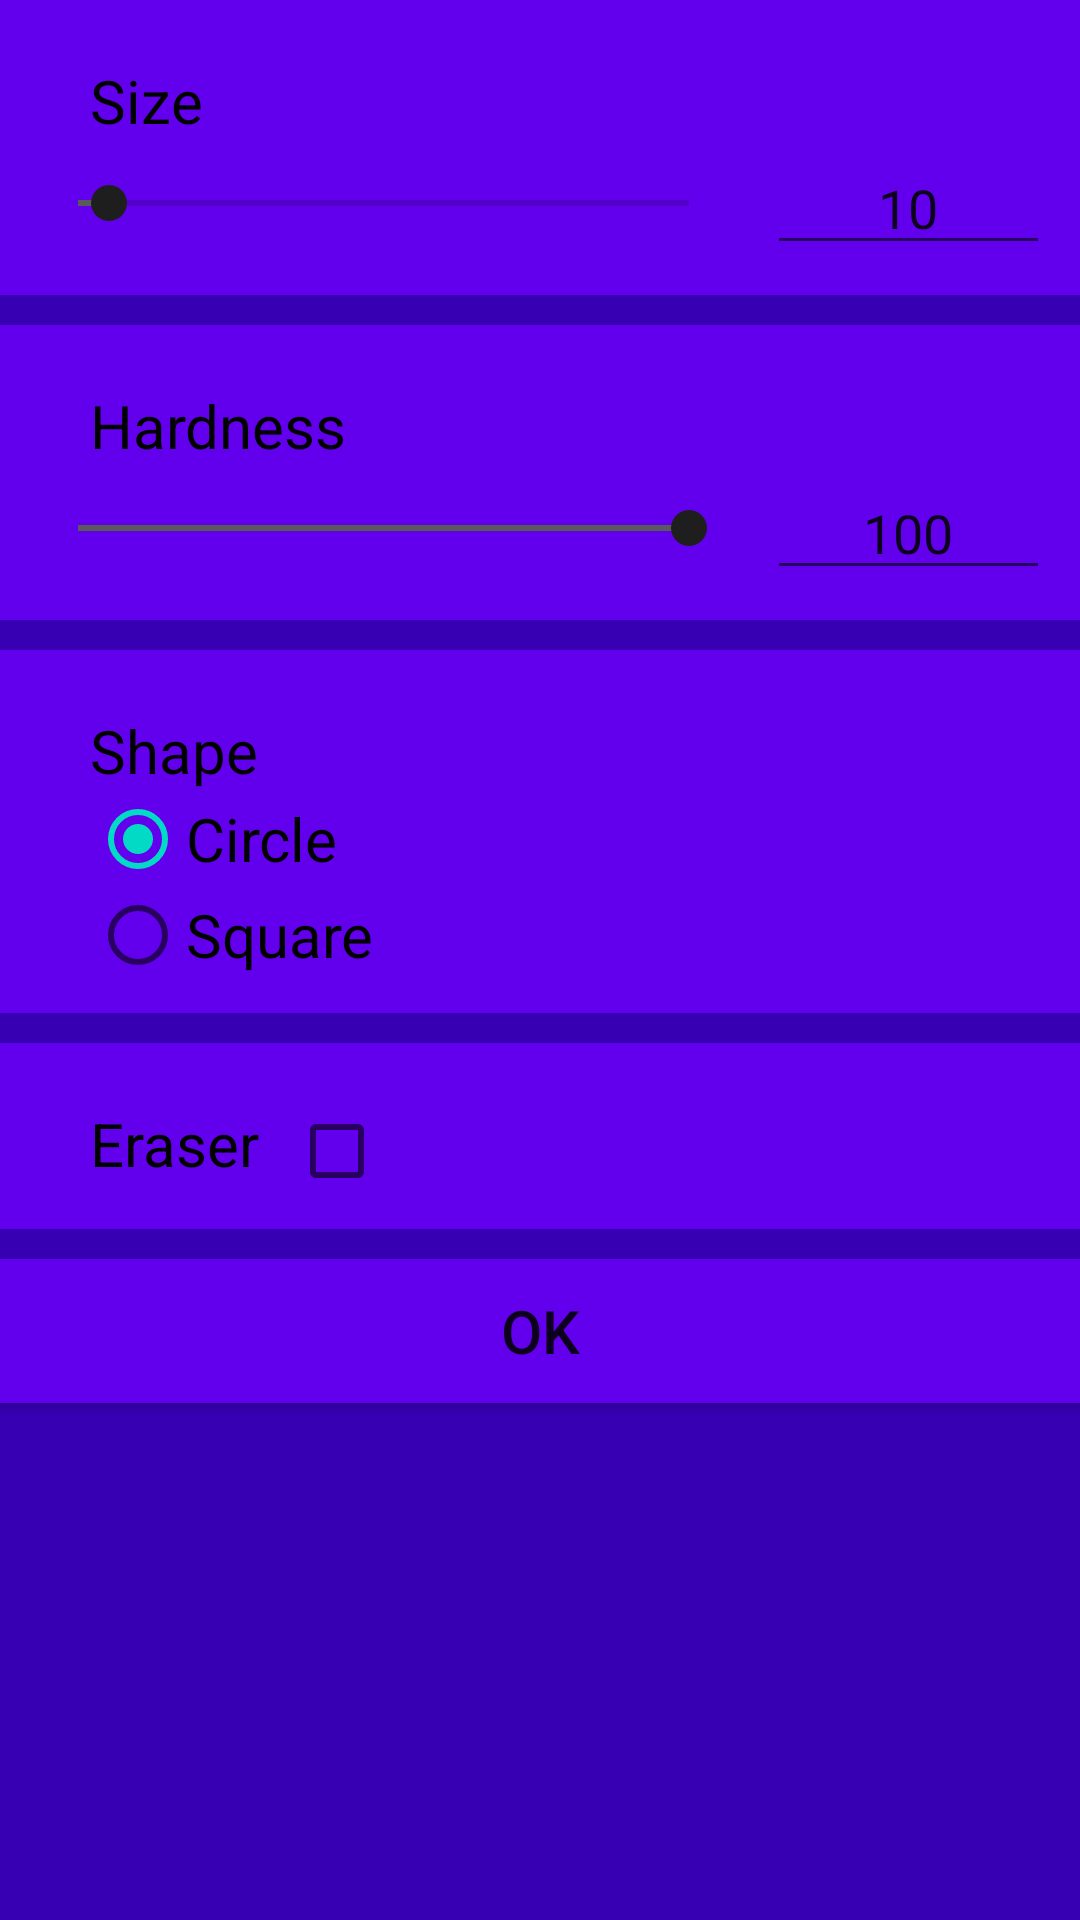

Android layout source for this screen:
<!-- AndroidManifest.xml: application theme AppTheme -->
<!-- res/layout/activity_brush.xml -->
<?xml version="1.0" encoding="utf-8"?>
<LinearLayout
    xmlns:android="http://schemas.android.com/apk/res/android"
    xmlns:app="http://schemas.android.com/apk/res-auto"
    xmlns:tools="http://schemas.android.com/tools"
    android:layout_width="match_parent"
    android:layout_height="match_parent"
    tools:context=".BrushActivity"
    android:orientation="vertical"
    android:id="@+id/brush"
    android:background="@color/colorPrimaryDark">

    
    <LinearLayout
        android:layout_width="match_parent"
        android:layout_height="wrap_content"
        android:orientation="vertical"
        android:padding="10dp"
        android:background="@color/colorPrimary">

        <TextView
            style="@style/LabelStyle"
            android:text="Size" />

        
        <LinearLayout
            style="@style/SliderInputLayoutStyle">

            
            <SeekBar
                android:id="@+id/sizeSlider"
                style="@style/SliderStyle"
                android:max="200"
                android:progress="10"/>

            
            <EditText
                android:id="@+id/sizeET"
                style="@style/InputStyle"
                android:text="10"/>
        </LinearLayout>

    </LinearLayout>

    
    <LinearLayout
        android:layout_width="match_parent"
        android:layout_height="wrap_content"
        android:layout_marginTop="10dp"
        android:orientation="vertical"
        android:padding="10dp"
        android:background="@color/colorPrimary">

        <TextView
            style="@style/LabelStyle"
            android:text="Hardness" />

        
        <LinearLayout
            style="@style/SliderInputLayoutStyle">

            
            <SeekBar
                android:id="@+id/hardnessSlider"
                style="@style/SliderStyle"
                android:max="100"
                android:progress="100"/>

            
            <EditText
                android:id="@+id/hardnessET"
                style="@style/InputStyle"
                android:text="100"/>
        </LinearLayout>

    </LinearLayout>

    <LinearLayout
        android:layout_width="match_parent"
        android:layout_height="wrap_content"
        android:layout_marginTop="10dp"
        android:orientation="vertical"
        android:padding="10dp"
        android:background="@color/colorPrimary">

        <TextView
            style="@style/LabelStyle"
            android:text="Shape" />


        <RadioGroup
            android:layout_width="match_parent"
            android:layout_height="wrap_content"
            android:layout_marginLeft="20dp">

            <RadioButton
                android:id="@+id/circleRB"
                style="@style/RadioButtonStyle"
                android:checked="true"
                android:text="Circle"
                android:onClick="ChangeShape"/>

            <RadioButton
                android:id="@+id/squareRB"
                style="@style/RadioButtonStyle"
                android:text="Square"
                android:onClick="ChangeShape"/>

        </RadioGroup>

    </LinearLayout>

    
    <LinearLayout
        android:layout_width="match_parent"
        android:layout_height="wrap_content"
        android:layout_marginTop="10dp"
        android:orientation="horizontal"
        android:padding="10dp"
        android:background="@color/colorPrimary">

        <TextView
            style="@style/LabelStyle"
            android:text="Eraser" />

        <CheckBox
            android:id="@+id/eraserCB"
            android:layout_width="wrap_content"
            android:layout_height="wrap_content"
            android:layout_marginTop="10dp"
            android:layout_marginLeft="10dp"/>

    </LinearLayout>

    <Button
        style="@style/BackButtonStyle"
        android:layout_marginTop="10dp" />

</LinearLayout>
<!-- resources referenced by this layout -->
<resources>
  <style name="BackButtonStyle">
          <item name="android:layout_height">wrap_content</item>
          <item name="android:layout_width">match_parent</item>
          <item name="android:text">Ok</item>
          <item name="android:textSize">20sp</item>
          <item name="android:background">@color/colorPrimary</item>
          <item name="android:onClick">Back</item>
      </style>
  <style name="InputStyle">
          <item name="android:layout_width">0dp</item>
          <item name="android:layout_height">wrap_content</item>
          <item name="android:layout_gravity">center</item>
          <item name="android:layout_marginLeft">10dp</item>
          <item name="android:layout_weight">1</item>
          <item name="android:inputType">number</item>
          <item name="android:textAlignment">center</item>
          <item name="android:textSize">18sp</item>
      </style>
  <style name="LabelStyle" parent="TextStyle">
          <item name="android:textColor">#000000</item>
          <item name="android:textSize">20sp</item>
          <item name="android:layout_marginTop">10dp</item>
          <item name="android:layout_marginLeft">20dp</item>
      </style>
  <style name="RadioButtonStyle">
          <item name="android:layout_height">wrap_content</item>
          <item name="android:layout_width">wrap_content</item>
          <item name="android:textSize">20sp</item>
      </style>
  <style name="SliderInputLayoutStyle">
          <item name="android:layout_width">match_parent</item>
          <item name="android:layout_height">wrap_content</item>
          <item name="android:orientation">horizontal</item>
      </style>
  <style name="SliderStyle">
          <item name="android:layout_width">0dp</item>
          <item name="android:layout_height">match_parent</item>
          <item name="android:layout_weight">2.5</item>
          <item name="android:layout_centerVertical">true</item>
          <item name="android:progressTint">#5A5A5A</item>
          <item name="android:thumbTint">#1E1E1E</item>
      </style>
  <style name="AppTheme" parent="Theme.AppCompat.Light.DarkActionBar">
          
          <item name="colorPrimary">@color/colorPrimary</item>
          <item name="colorPrimaryDark">@color/colorPrimaryDark</item>
          <item name="colorAccent">@color/colorAccent</item>
      </style>
  <style name="TextStyle">
          <item name="android:layout_width">wrap_content</item>
          <item name="android:layout_height">wrap_content</item>
      </style>
  <!-- not gathered from this repository: default colours our renderer supplied (Android Studio template values) -->
  <color name="colorPrimary">#FF6200EE</color>
  <color name="colorPrimaryDark">#FF3700B3</color>
  <color name="colorAccent">#FF03DAC5</color>
</resources>
